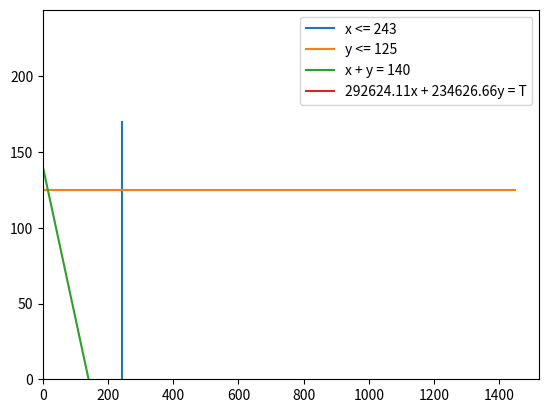

Write Python code to recreate this figure.
import numpy as np
import matplotlib.pyplot as plt
import matplotlib.animation as animation
from matplotlib.animation import PillowWriter

params={
    "qA1": 10000, 
    "qA2": 12000, 

    "qB1": 9000, 
    "qB2": 3800, 

    "c1": 13375.89, 
    "c2": 12573.34, 
    "T_AB": 9, 

    "kA1": 1408, 
    "kA2": 1874, 

    "kB1": 243, 
    "kB2": 125, 
    "d1": 325000, 
    "d2": 263000, 
    "P_AB": 140
    }

X_A1 = params["kA1"]
X_A2 = params["kA2"]

X_gran = min(X_A1, params["kB1"])
Y_gran = min(X_A2, params["kB2"])
P_gran = params["P_AB"]

S1 = params["d1"] - params["c1"] - params["qB1"] - params["qA1"]
S2 = params["d2"] - params["c2"] - params["qB2"] - params["qA2"]

print(S1, S2)

fig, ax = plt.subplots()

X_max = max(X_A1, params["kB1"])
Y_max = max(X_A2, params["kB2"])

x = np.arange(0, X_max + 50, 10)
y = np.arange(0, Y_gran + 50, 10)

lineX, = ax.plot(X_gran + 0 * y, y, label = f'x <= {X_gran}')
lineY, = ax.plot(x, Y_gran + 0 * x, label = f'y <= {Y_gran}')
lineP, = ax.plot(x, P_gran - x, label = f'x + y = {P_gran}')

lineS, = ax.plot(x,  (S1/S2) * x - (S1/S2) * x, label=f'{S1}x + {S2}y = T')
def animate(i):
    lineS.set_ydata(1 - (S1/S2) * x + i)
    print(i)
    if (i > 170):
        ani.event_source.stop()
    return lineS,

ani = animation.FuncAnimation(fig, animate, interval=1, blit=True, save_count=170)

ax.set_ylim(bottom=0.)
ax.set_xlim(left=0.)

plt.legend()
plt.show()

# Writer = PillowWriter(fps=30)
# ani.save('animationAtoE .gif', writer=Writer)

